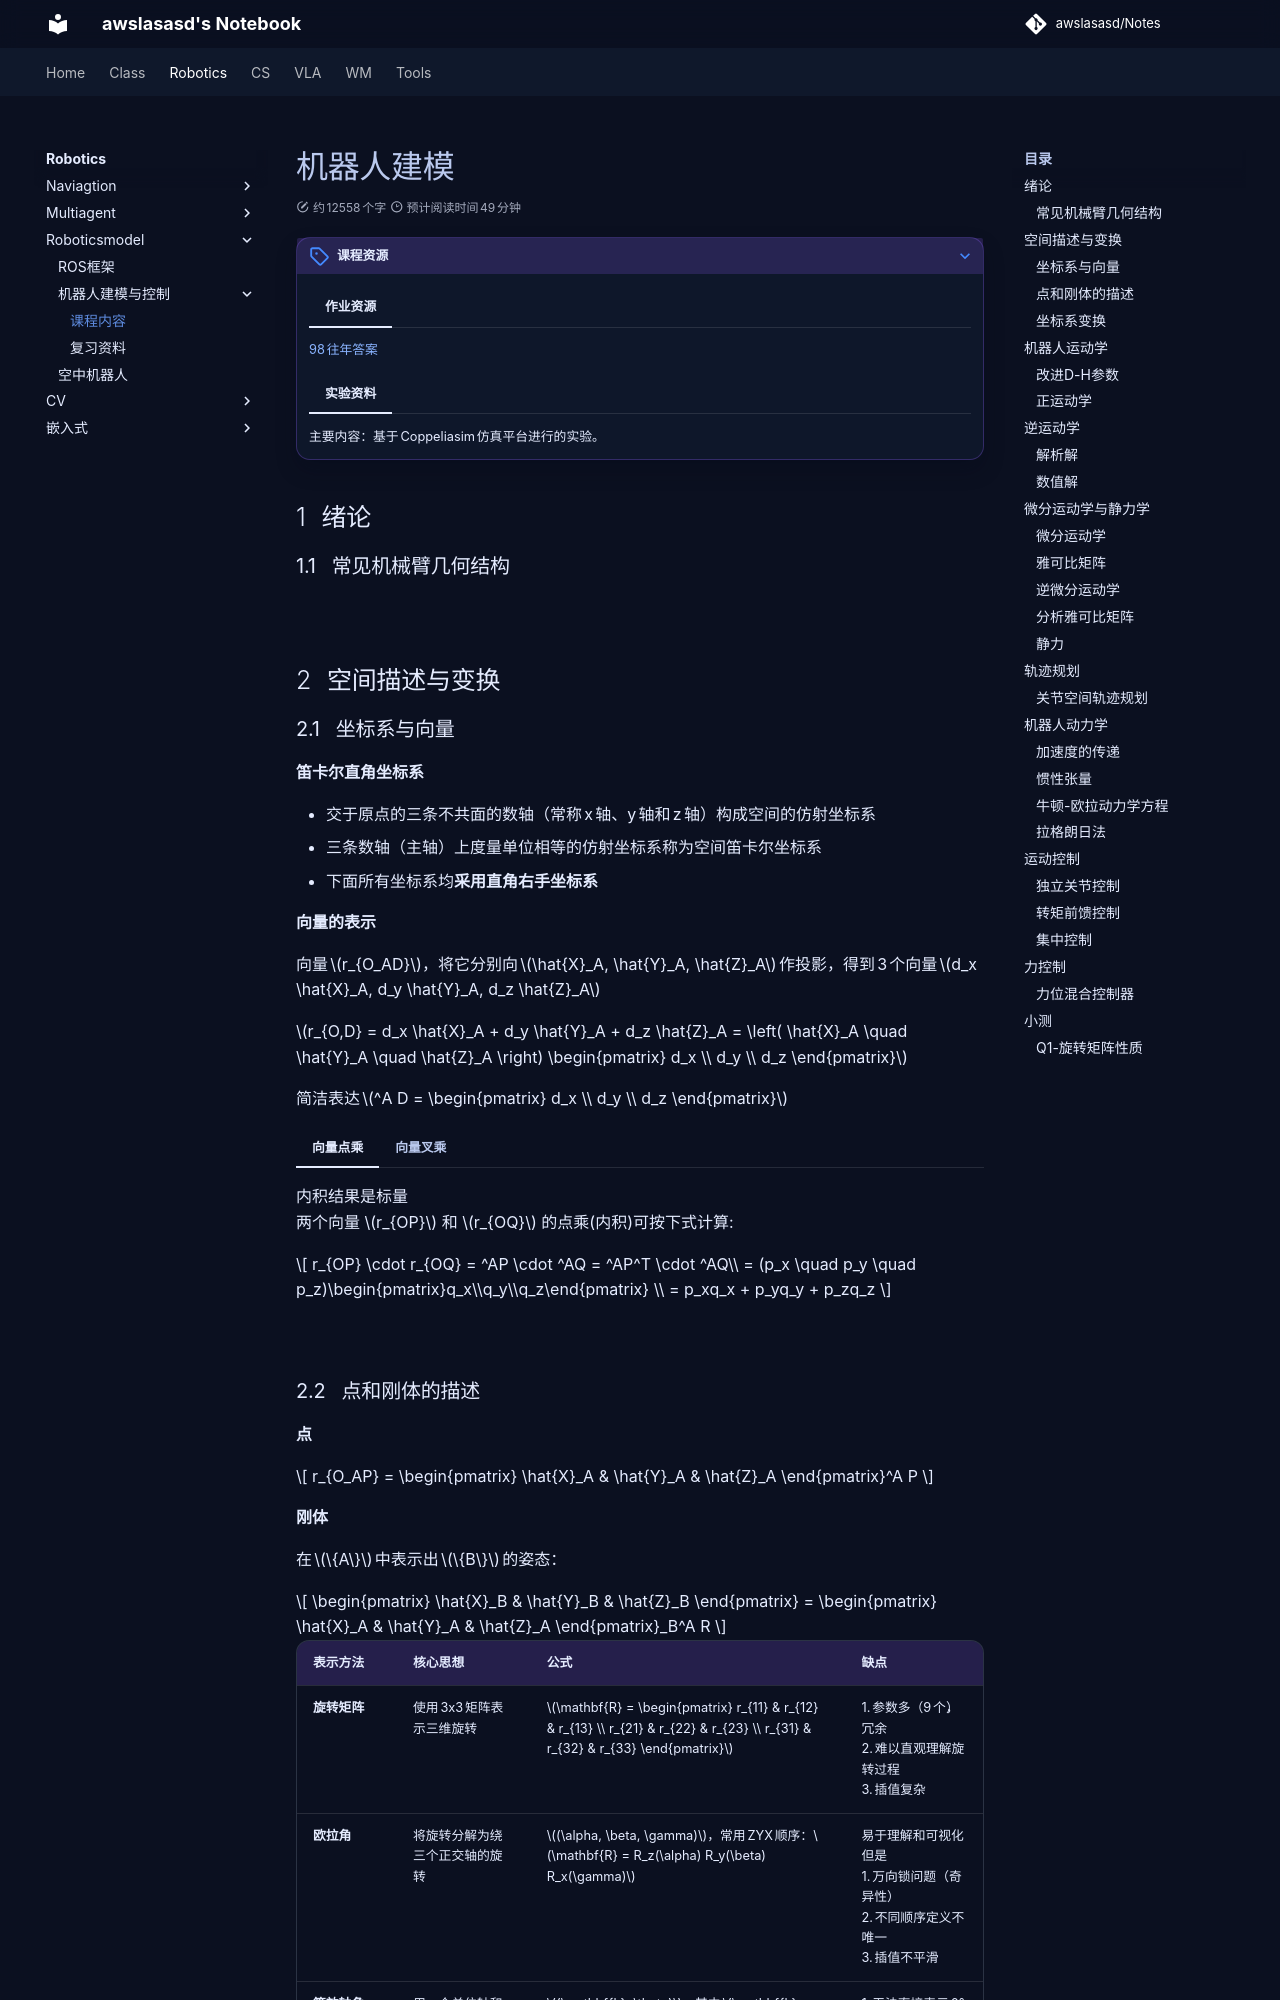

repository: awslasasd/awslasasd.github.io · page: Robotics/Roboticsmodel/R_R02_model/index.html · generator: mkdocs

---
comments: true
---


# 机器人建模

???+note "课程资源"


    === "作业资源"
       [98往年答案](https://www.cc98.org/topic/6115926)<br>
    
    === "实验资料"
       主要内容：基于Coppeliasim仿真平台进行的实验。  


##  绪论

### 常见机械臂几何结构

![](https://philfan-pic.oss-cn-beijing.aliyuncs.com/img/20250217105608273.png)


## 空间描述与变换

### 坐标系与向量

**笛卡尔直角坐标系**

- 交于原点的三条不共面的数轴（常称x轴、y轴和z轴）构成空间的仿射坐标系
-  三条数轴（主轴）上度量单位相等的仿射坐标系称为空间笛卡尔坐标系
- 下面所有坐标系均**采用直角右手坐标系**



**向量的表示**

向量 $r_{O_AD}$，将它分别向 $\hat{X}_A, \hat{Y}_A, \hat{Z}_A$ 作投影，得到3个向量 $d_x \hat{X}_A, d_y \hat{Y}_A, d_z \hat{Z}_A$

$r_{O,D} = d_x \hat{X}_A + d_y \hat{Y}_A + d_z \hat{Z}_A = \left( \hat{X}_A \quad \hat{Y}_A \quad \hat{Z}_A \right) \begin{pmatrix} d_x \\ d_y \\ d_z \end{pmatrix}$

简洁表达 $^A D = \begin{pmatrix} d_x \\ d_y \\ d_z \end{pmatrix}$


=== "向量点乘"
    内积结果是标量<br>
    两个向量 $r_{OP}$ 和 $r_{OQ}$ 的点乘(内积)可按下式计算:

    $$
    r_{OP} \cdot r_{OQ} 
    = ^AP \cdot ^AQ = ^AP^T \cdot ^AQ\\ 
    = (p_x \quad p_y \quad p_z)\begin{pmatrix}q_x\\q_y\\q_z\end{pmatrix} \\ 
    = p_xq_x + p_yq_y + p_zq_z
    $$

=== "向量叉乘"
    两个向量 $\vec{a}$ 和 $\vec{b}$ 的叉乘结果是一个新向量 $\vec{c}$:

    $$
    \vec{c} = \vec{a} \times \vec{b}= |a||b|\sin\theta
    $$
    
    方向遵循右手定则，垂直于这两个向量所在的平面。
    
    简单计算方法:
    
    - 把 $\vec{a}$ 和 $\vec{b}$ 写成下面的矩阵形式
    
    $$
    \begin{pmatrix}
    a_x & a_y & a_z & a_x & a_y & a_z \\
    b_x & b_y & b_z & b_x & b_y & b_z
    \end{pmatrix}
    $$
    
    - 去掉第一列和最后一列，剩下的3个2x2的矩阵（每次滑动1格子），计算行列式即可
